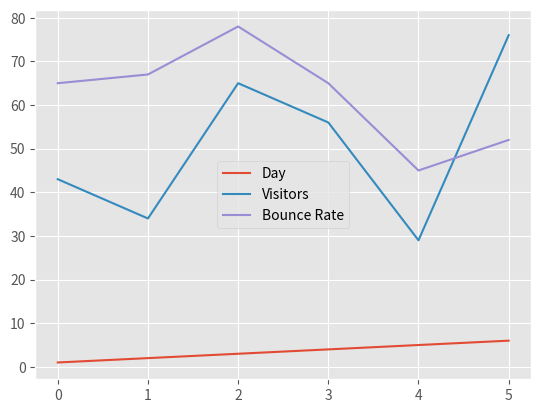
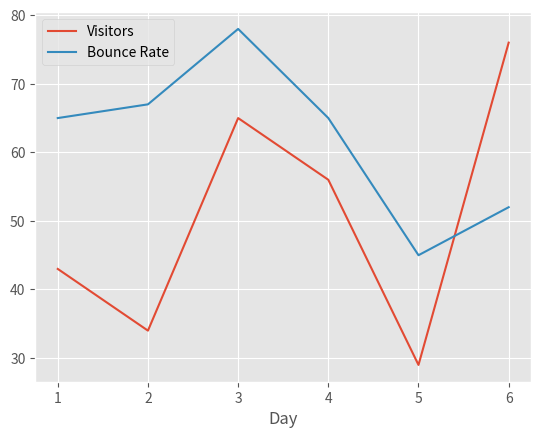

Source code (Python) for these figures, in order:
import numpy as np
import pandas as pd
import matplotlib.pyplot as plt
from matplotlib import style
style.use('ggplot')

web_stats = {'Day':[1,2,3,4,5,6],
             'Visitors':[43,34,65,56,29,76],
             'Bounce Rate':[65,67,78,65,45,52],
             'Country' : ["USA", "FR", "IN", "TG", "GM", "ID"]}

df=pd.DataFrame(web_stats)
#print(web_stats.dtype())
print(df)
df.plot()
#df['Visitors'].plot()
plt.legend()
plt.show()

print(df.head(3))
print(df[['Bounce Rate','Day']].head(3))
print(df.tail(3))
print(df.set_index('Day').sort_index(ascending=False))
df.set_index('Day', inplace=True)
print(df.head(11111120))
print(df)

df.plot()
#df['Visitors'].plot()
plt.legend()
plt.show()
print(np.array(df)) # pandas df to np arrays with index as Date
df=pd.DataFrame(web_stats)
print(np.array(df))  # pandas df to np arrays